Labelled photos from "data", an image-classification folder in rakha-elctrnx/cnn-plant-disease. The possible labels are: diseased, healthy.

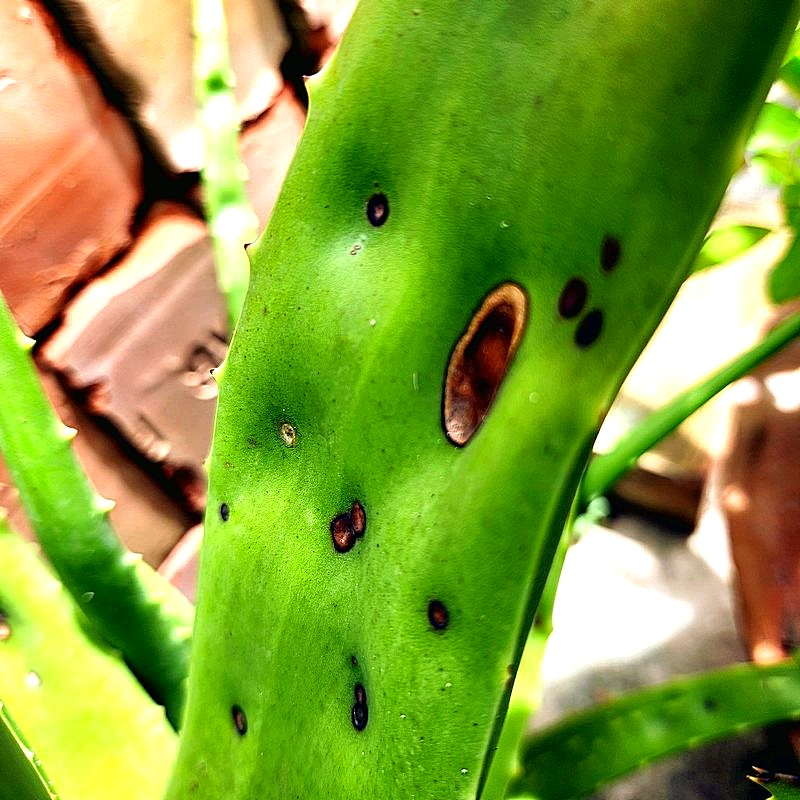
Label: diseased

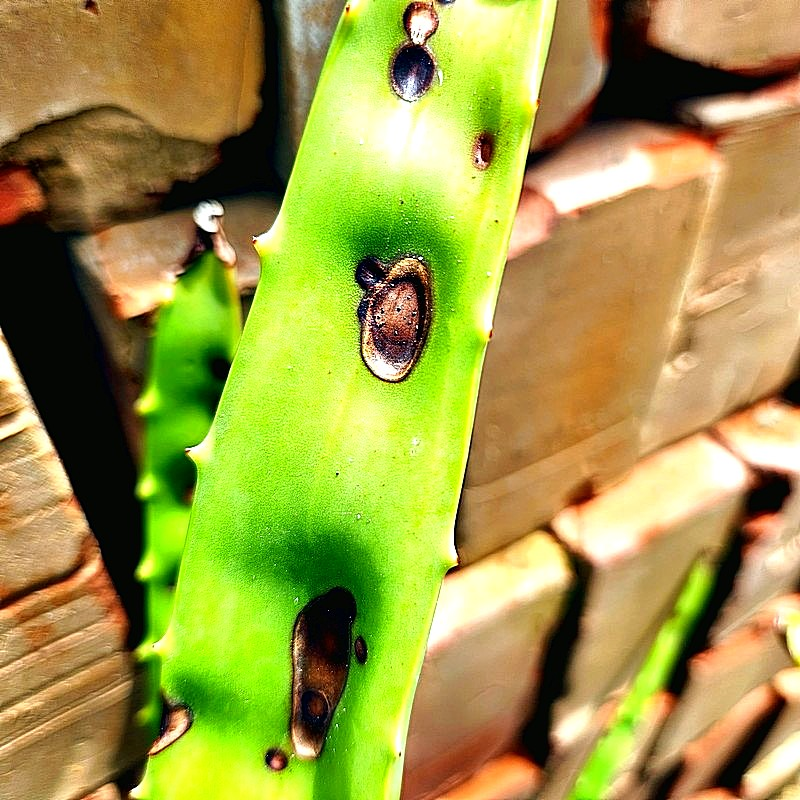
Label: diseased

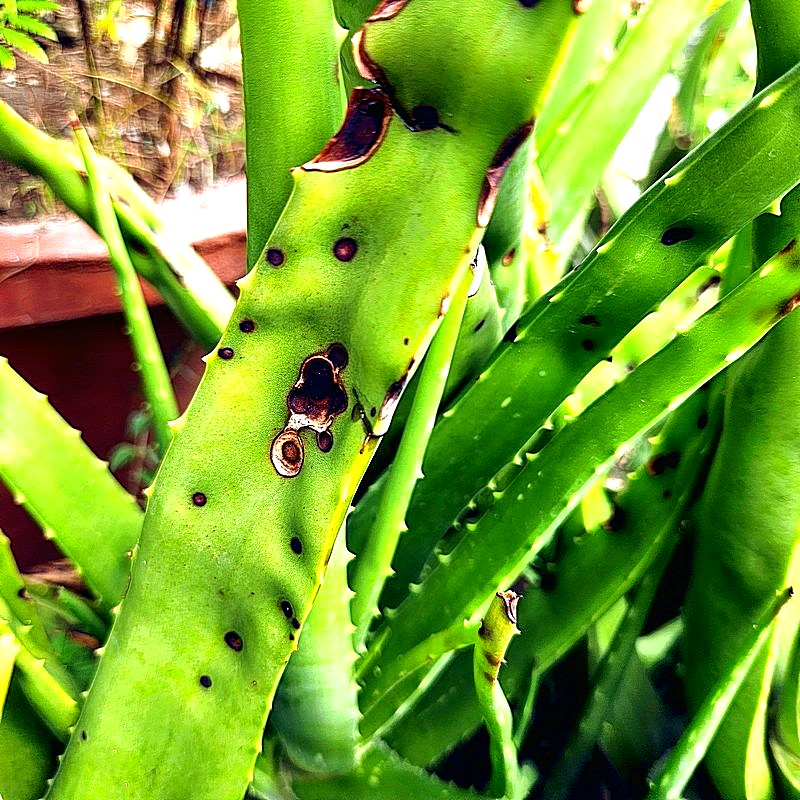
Label: diseased

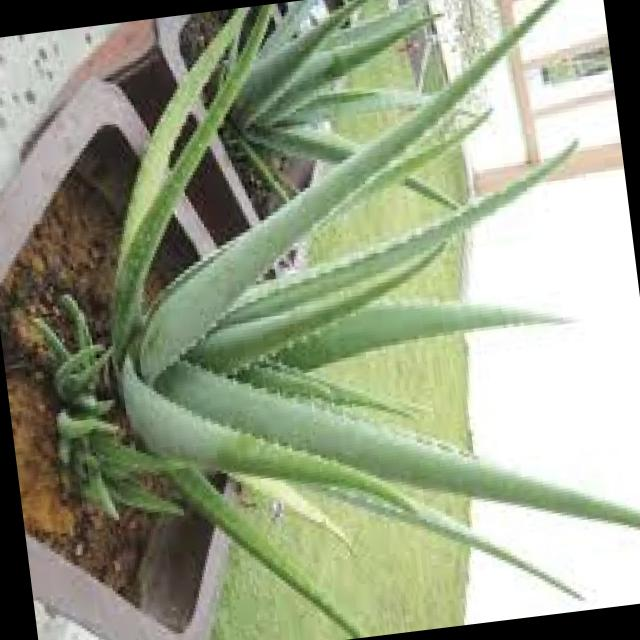
Label: healthy

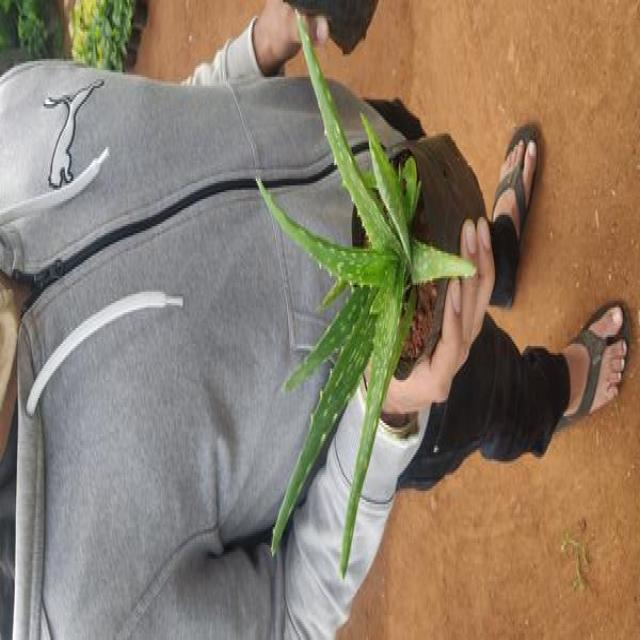
Label: healthy

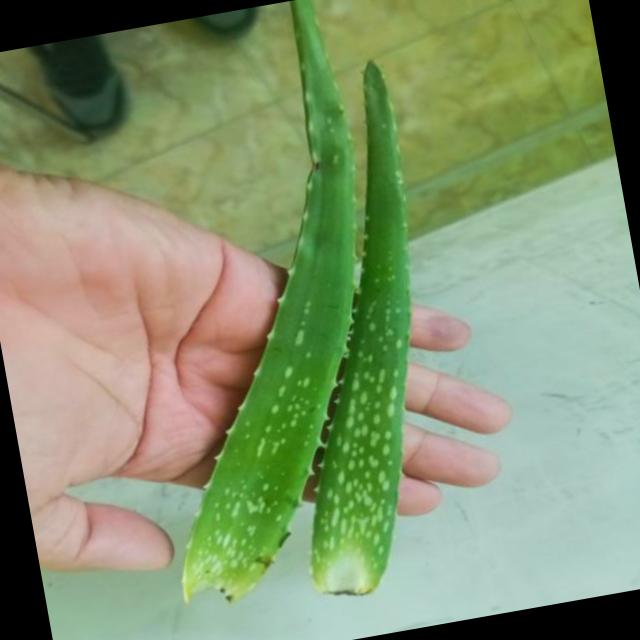
Label: healthy
